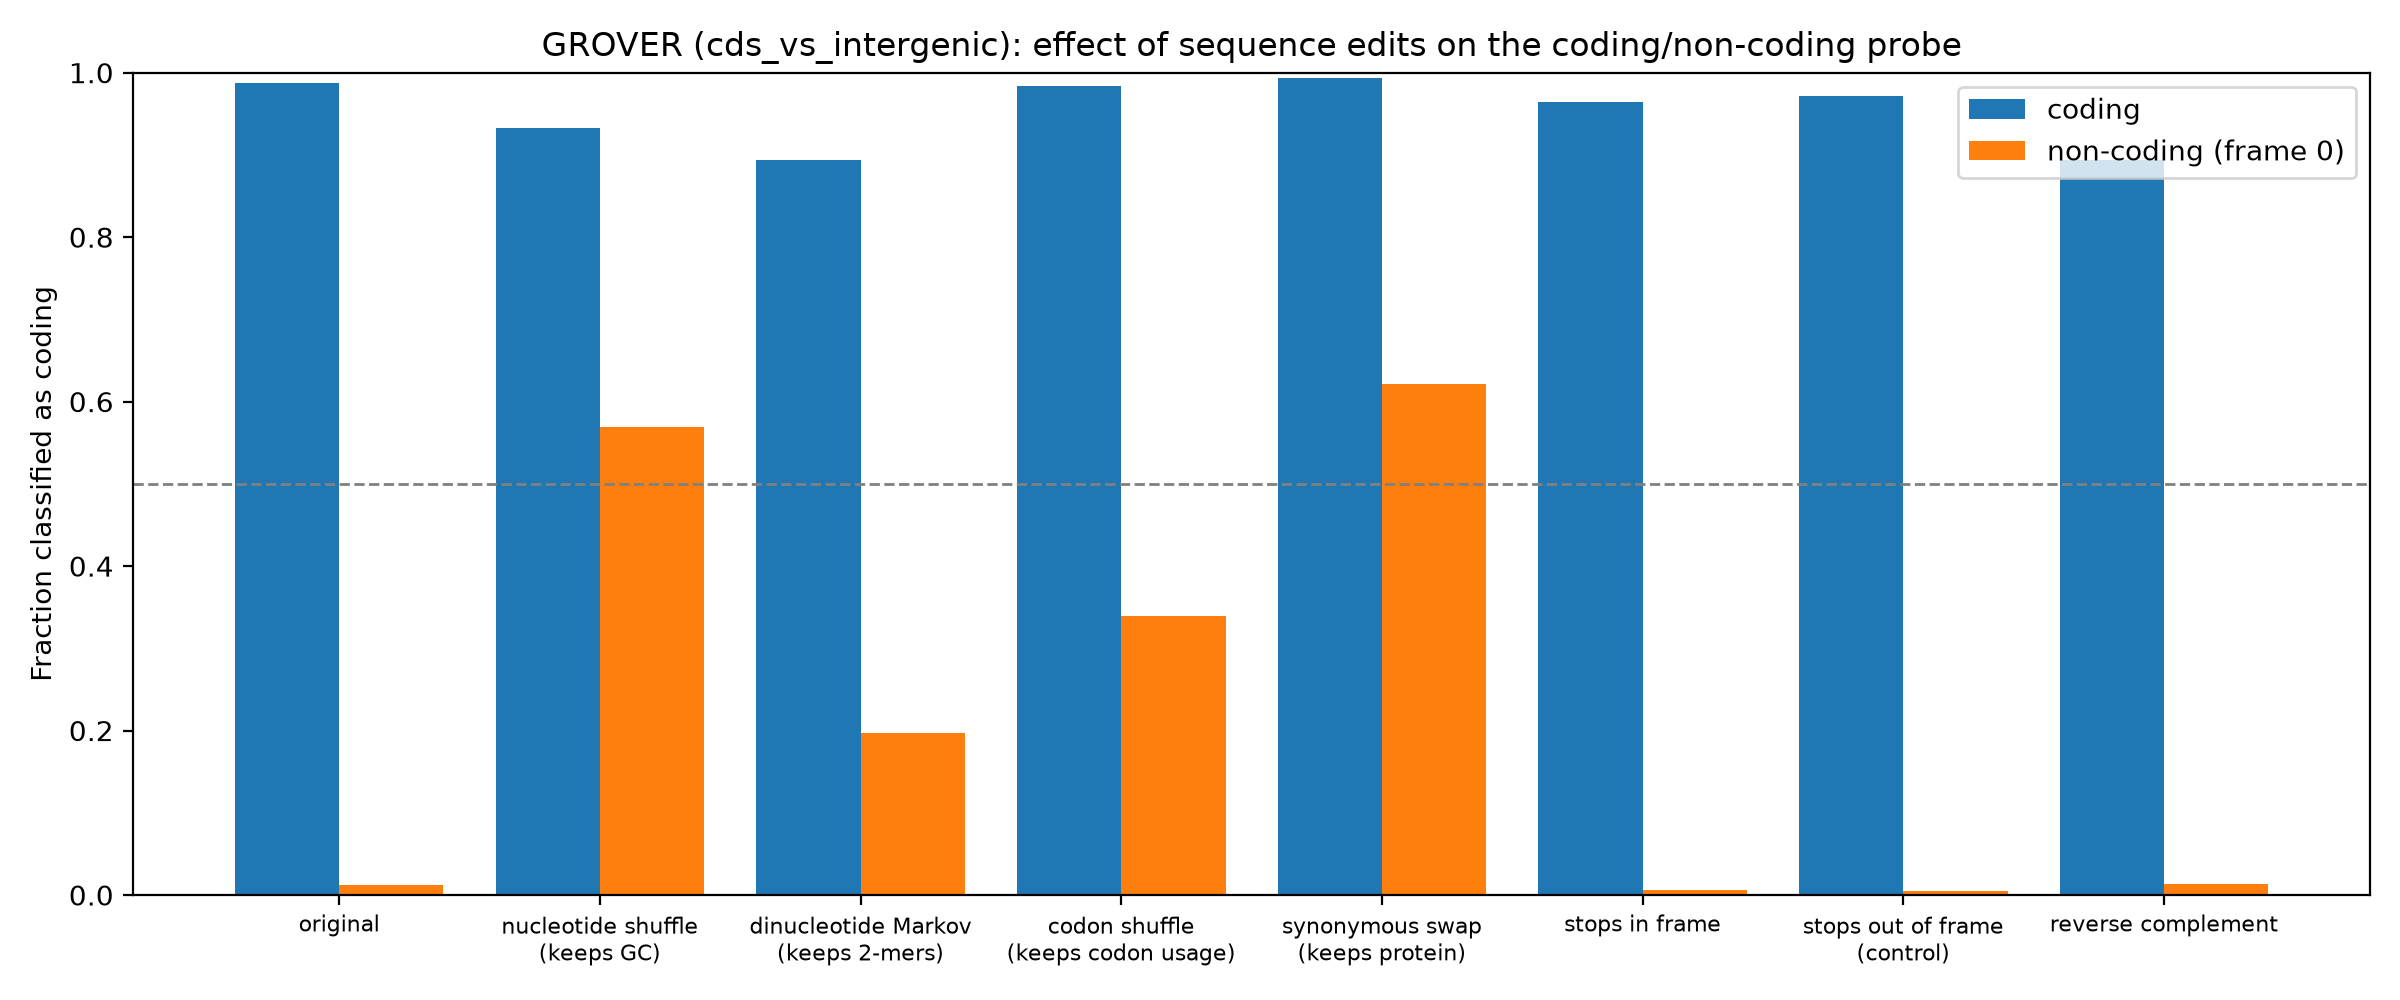

The data file committed next to this chart (first rows):
group, edit, mean_coding_score, frac_called_coding
coding, original, 16.95, 0.988
coding, nucleotide shuffle (keeps GC), 10.04, 0.933
coding, dinucleotide Markov (keeps 2-mers), 9.121, 0.8943
coding, codon shuffle (keeps codon usage), 17.13, 0.9837
coding, synonymous swap (keeps protein), 15.82, 0.994
coding, stops in frame, 13.09, 0.9646
coding, stops out of frame (control), 13.68, 0.9717
coding, reverse complement, 9.093, 0.8937
non-coding (frame 0), original, -21.23, 0.012
non-coding (frame 0), nucleotide shuffle (keeps GC), 0.8542, 0.5695
non-coding (frame 0), dinucleotide Markov (keeps 2-mers), -4.935, 0.1975
non-coding (frame 0), codon shuffle (keeps codon usage), -2.577, 0.339
non-coding (frame 0), synonymous swap (keeps protein), 1.058, 0.622
non-coding (frame 0), stops in frame, -21.94, 0.0055
non-coding (frame 0), stops out of frame (control), -22.03, 0.0045
non-coding (frame 0), reverse complement, -20.58, 0.0135
